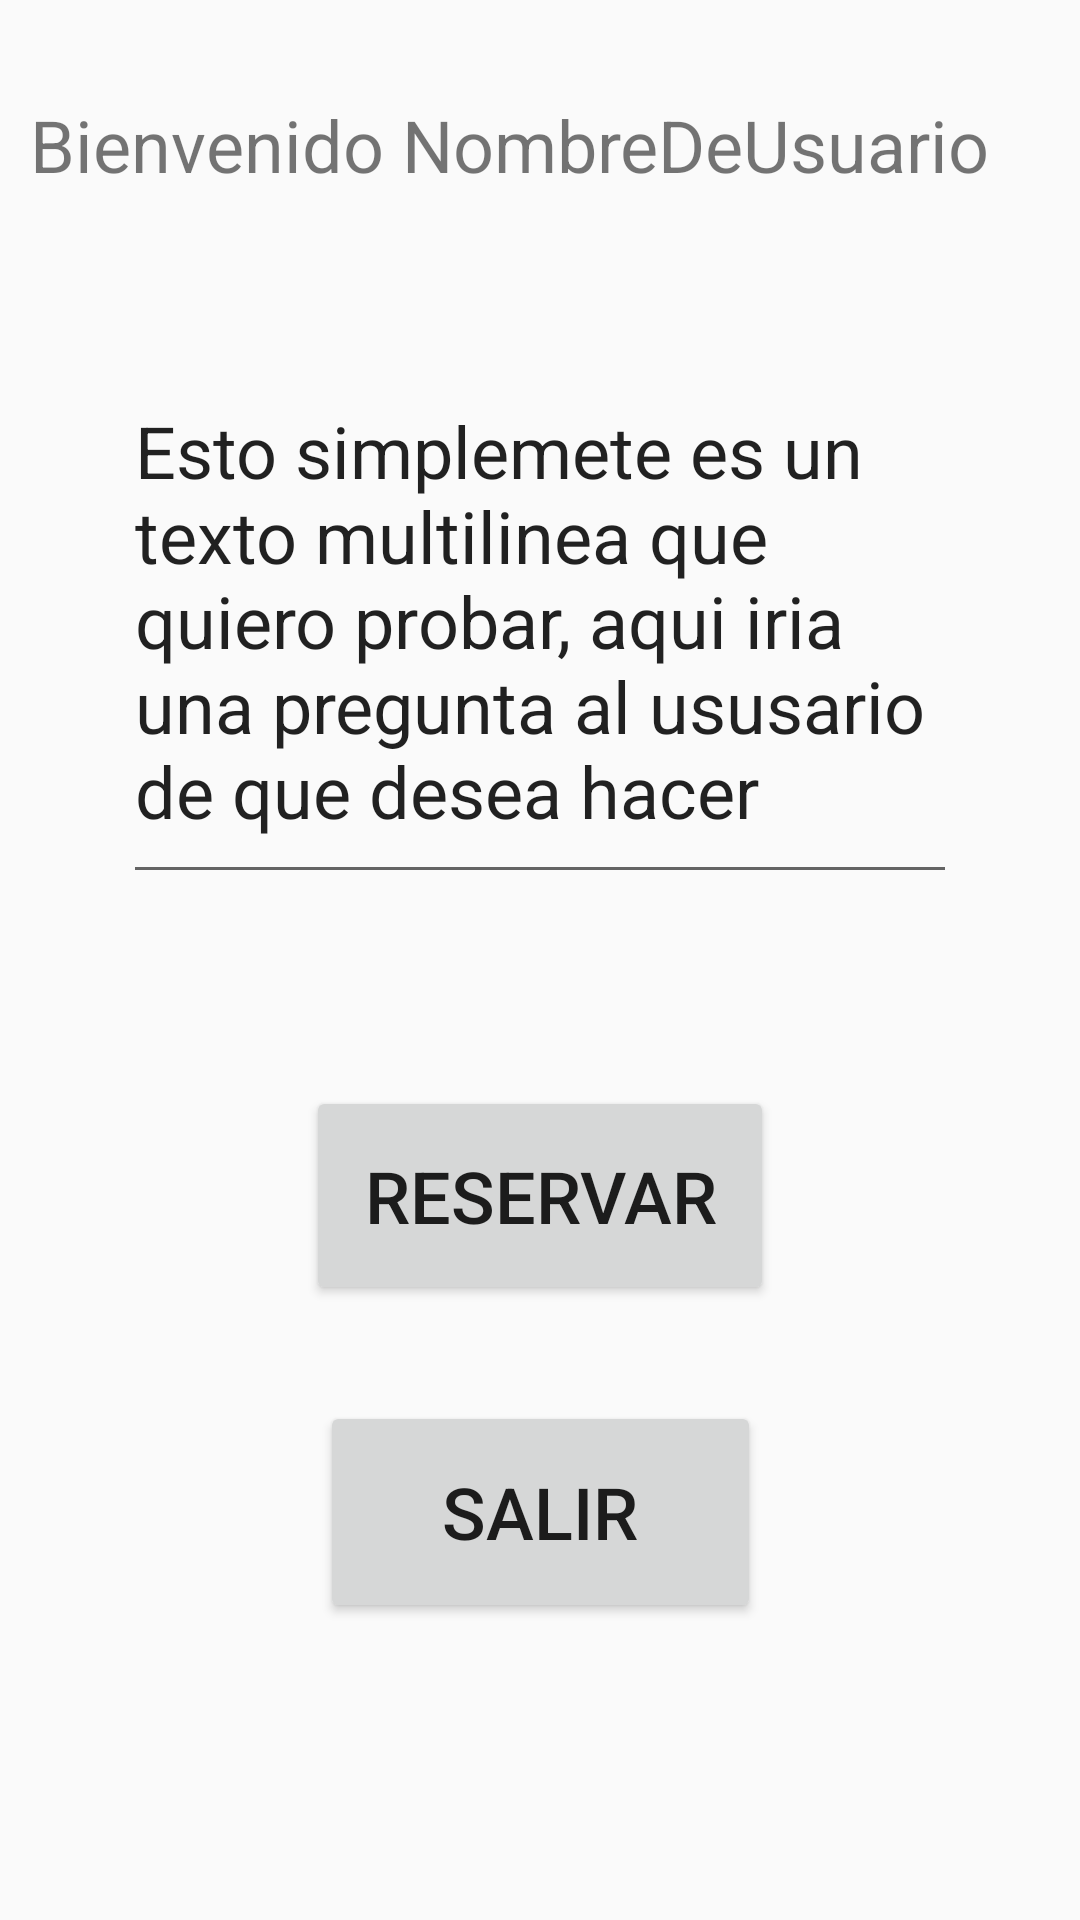

Layout XML and referenced resources for this Android screen:
<!-- AndroidManifest.xml: application theme AppTheme -->
<!-- res/layout/activity_principal.xml -->
<?xml version="1.0" encoding="utf-8"?>
<androidx.constraintlayout.widget.ConstraintLayout xmlns:android="http://schemas.android.com/apk/res/android"
    xmlns:app="http://schemas.android.com/apk/res-auto"
    xmlns:tools="http://schemas.android.com/tools"
    android:id="@+id/ConstraintLayout"
    android:layout_width="match_parent"
    android:layout_height="match_parent">

    <TextView
        android:id="@+id/textViewBienvenido"
        android:layout_width="340dp"
        android:layout_height="60dp"
        android:layout_marginTop="32dp"
        android:text="Bienvenido NombreDeUsuario"
        android:textSize="24sp"
        app:layout_constraintEnd_toEndOf="parent"
        app:layout_constraintStart_toStartOf="parent"
        app:layout_constraintTop_toTopOf="parent" />

    <EditText
        android:id="@+id/editTextMultiLine"
        android:layout_width="278dp"
        android:layout_height="174dp"
        android:layout_marginTop="32dp"
        android:ems="10"
        android:gravity="start|top"
        android:inputType="textMultiLine"
        android:text="Esto simplemete es un texto multilinea que quiero probar, aqui iria una pregunta al ususario de que desea hacer"
        android:textSize="24sp"
        app:layout_constraintEnd_toEndOf="parent"
        app:layout_constraintStart_toStartOf="parent"
        app:layout_constraintTop_toBottomOf="@+id/textViewBienvenido" />

    <Button
        android:id="@+id/buttonReservar"
        android:layout_width="156dp"
        android:layout_height="73dp"
        android:layout_marginTop="64dp"
        android:onClick="accionReservar"
        android:text="RESERVAR"
        android:textSize="24sp"
        app:layout_constraintEnd_toEndOf="parent"
        app:layout_constraintStart_toStartOf="parent"
        app:layout_constraintTop_toBottomOf="@+id/editTextMultiLine" />

    <Button
        android:id="@+id/buttonSalir"
        android:layout_width="147dp"
        android:layout_height="74dp"
        android:layout_marginTop="32dp"
        android:onClick="accionSalir"
        android:text="SALIR"
        android:textSize="24sp"
        app:layout_constraintEnd_toEndOf="parent"
        app:layout_constraintStart_toStartOf="parent"
        app:layout_constraintTop_toBottomOf="@+id/buttonReservar" />
</androidx.constraintlayout.widget.ConstraintLayout>
<!-- resources referenced by this layout -->
<resources>
  <style name="AppTheme" parent="Theme.AppCompat.Light.DarkActionBar">
          
          <item name="colorPrimary">@color/colorPrimary</item>
          <item name="colorPrimaryDark">@color/colorPrimaryDark</item>
          <item name="colorAccent">@color/colorAccent</item>
      </style>
  <!-- not gathered from this repository: default colours our renderer supplied (Android Studio template values) -->
  <color name="colorPrimary">#FF6200EE</color>
  <color name="colorPrimaryDark">#FF3700B3</color>
  <color name="colorAccent">#FF03DAC5</color>
</resources>
